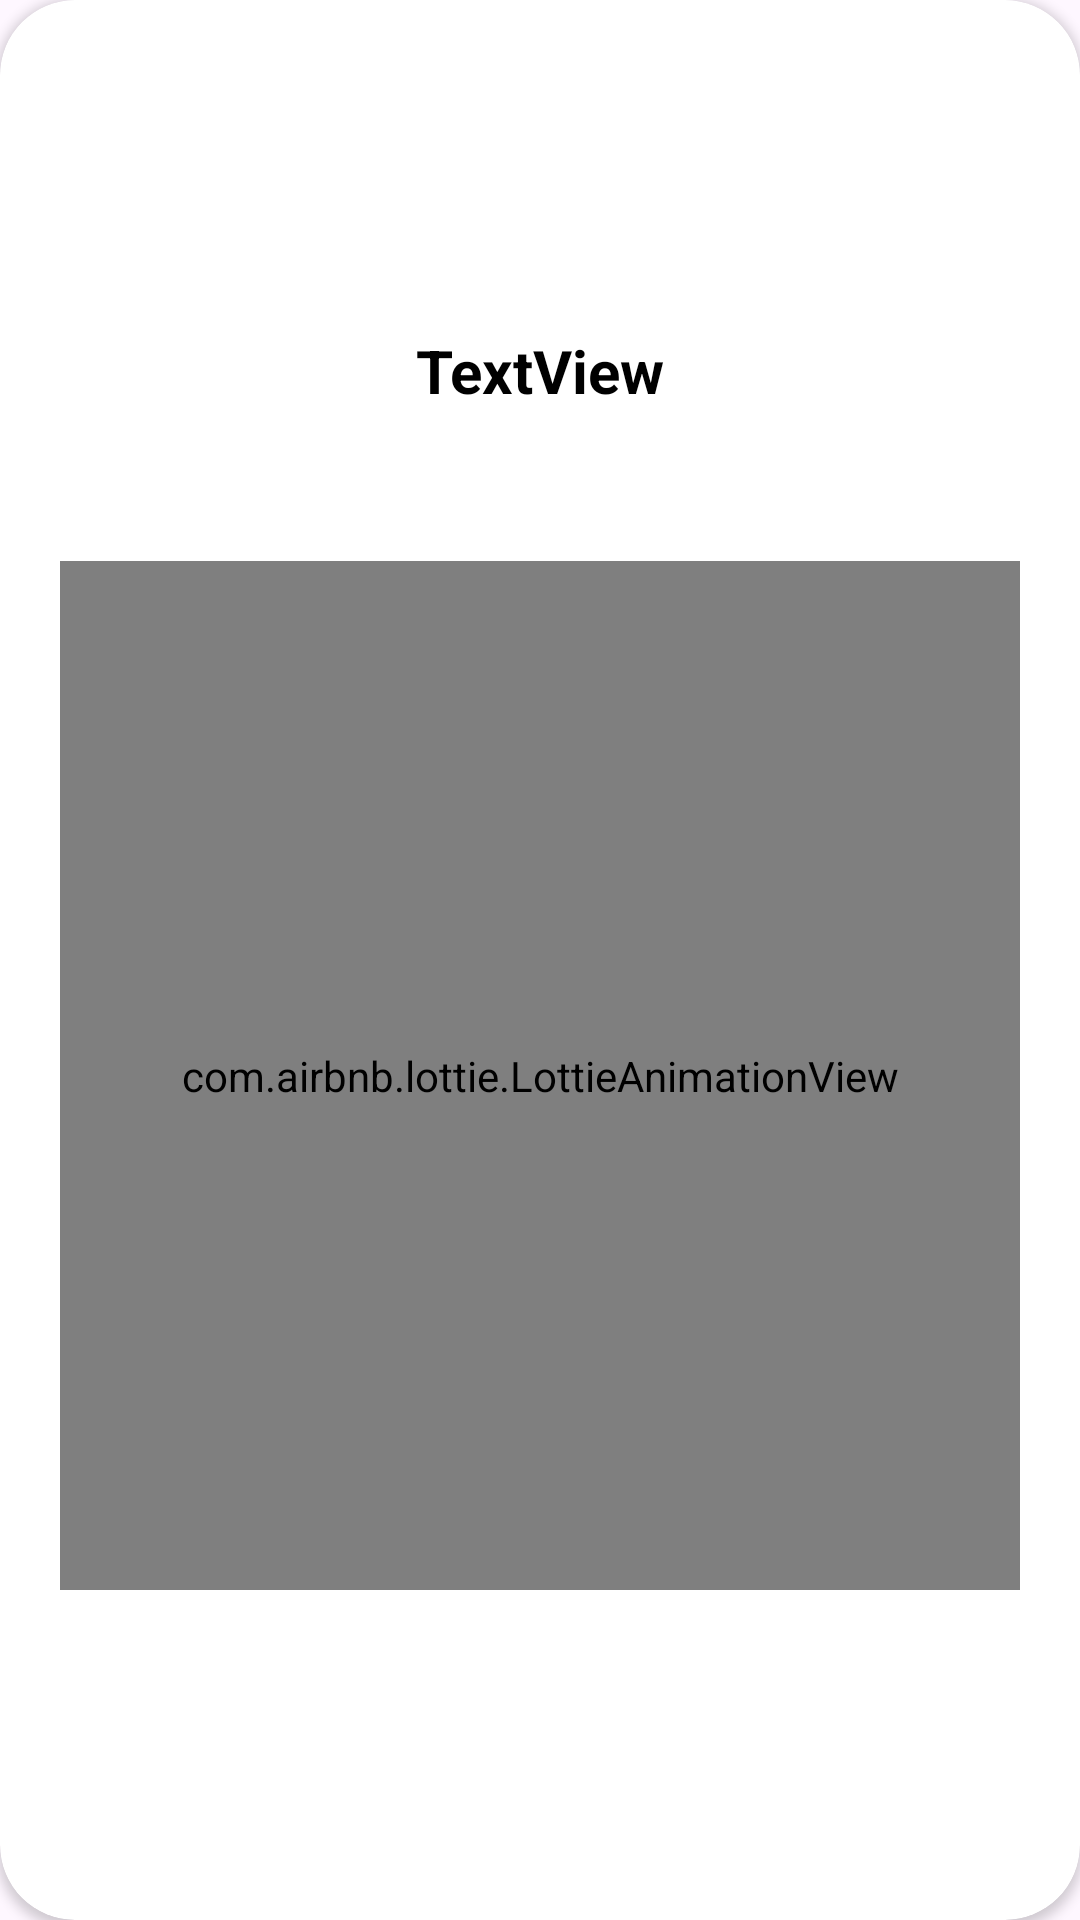

Write the Android layout XML for this screen, with the resource values it uses.
<!-- AndroidManifest.xml: application theme Theme.PROYECTOFINALETPS1 -->
<!-- res/layout/layout_fail.xml -->
<?xml version="1.0" encoding="utf-8"?>
<androidx.cardview.widget.CardView xmlns:android="http://schemas.android.com/apk/res/android"
    xmlns:app="http://schemas.android.com/apk/res-auto"
    android:layout_width="match_parent"
    android:layout_height="match_parent"
    android:padding="20dp"
    app:cardCornerRadius="25dp">

    <LinearLayout
        android:layout_width="match_parent"
        android:layout_height="match_parent"
        android:gravity="center"
        android:orientation="vertical"
        android:padding="20dp">


        <TextView
            android:id="@+id/txtMessage"
            android:layout_width="296dp"
            android:layout_height="wrap_content"
            android:text="TextView"
            android:textAlignment="center"
            android:textColor="@color/black"
            android:textSize="20sp"
            android:textStyle="bold" />

        <com.airbnb.lottie.LottieAnimationView
            android:id="@+id/imvss"
            android:layout_width="368dp"
            android:layout_height="343dp"
            android:layout_marginTop="50dp"
            app:lottie_autoPlay="true"
            app:lottie_loop="true"
            app:lottie_rawRes="@raw/failed"
            app:lottie_repeatCount="@integer/material_motion_duration_medium_1" />

    </LinearLayout>
</androidx.cardview.widget.CardView>
<!-- resources referenced by this layout -->
<resources>
  <color name="black">#FF000000</color>
  <style name="Theme.PROYECTOFINALETPS1" parent="Base.Theme.PROYECTOFINALETPS1" />
  <style name="Base.Theme.PROYECTOFINALETPS1" parent="Theme.Material3.DayNight.NoActionBar">
          
          
      </style>
</resources>
